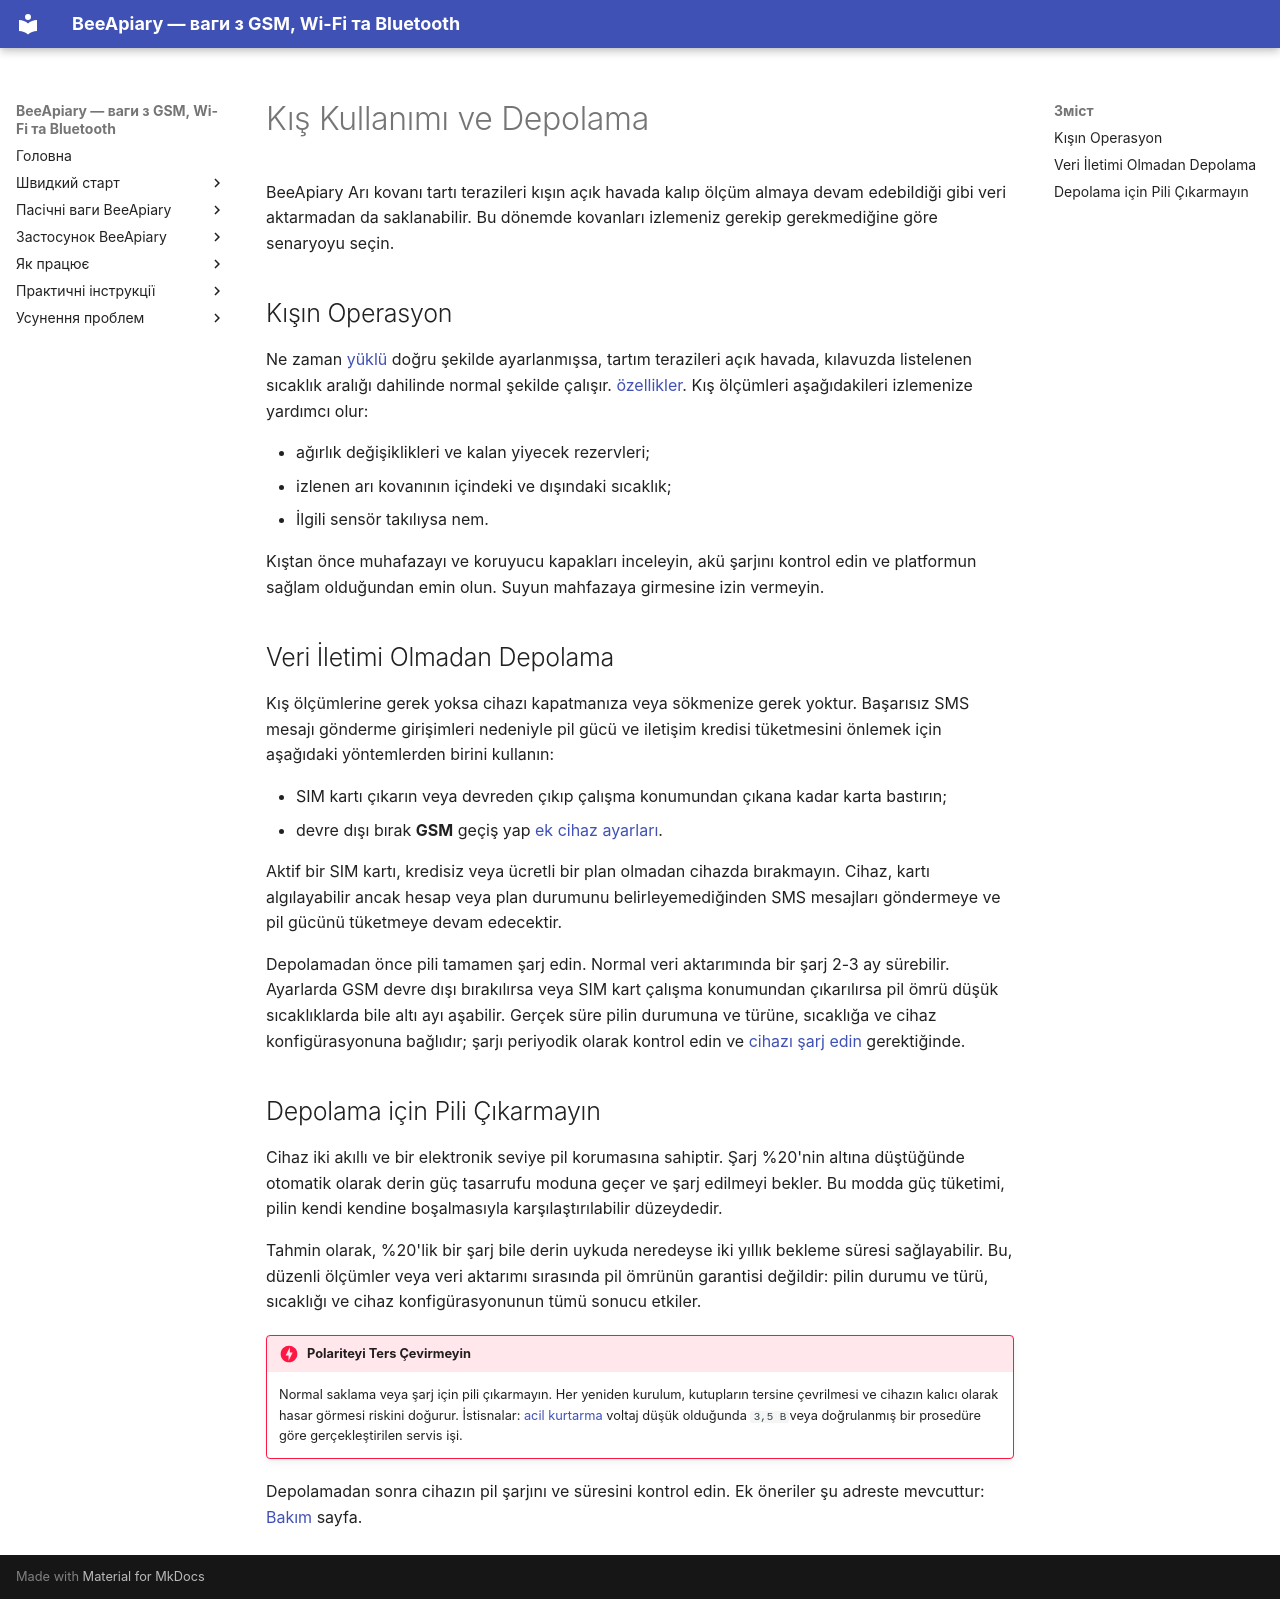

repository: Ivan-Bdgilko/BeeApiary_Docs · page: tr/device/winter-use-and-storage/index.html · generator: mkdocs

# Kış Kullanımı ve Depolama

BeeApiary Arı kovanı tartı terazileri kışın açık havada kalıp ölçüm almaya devam edebildiği gibi veri aktarmadan da saklanabilir. Bu dönemde kovanları izlemeniz gerekip gerekmediğine göre senaryoyu seçin.

## Kışın Operasyon

Ne zaman [yüklü](installation.md) doğru şekilde ayarlanmışsa, tartım terazileri açık havada, kılavuzda listelenen sıcaklık aralığı dahilinde normal şekilde çalışır. [özellikler](specifications.md). Kış ölçümleri aşağıdakileri izlemenize yardımcı olur:

- ağırlık değişiklikleri ve kalan yiyecek rezervleri;
- izlenen arı kovanının içindeki ve dışındaki sıcaklık;
- İlgili sensör takılıysa nem.

Kıştan önce muhafazayı ve koruyucu kapakları inceleyin, akü şarjını kontrol edin ve platformun sağlam olduğundan emin olun. Suyun mahfazaya girmesine izin vermeyin.

## Veri İletimi Olmadan Depolama

Kış ölçümlerine gerek yoksa cihazı kapatmanıza veya sökmenize gerek yoktur. Başarısız SMS mesajı gönderme girişimleri nedeniyle pil gücü ve iletişim kredisi tüketmesini önlemek için aşağıdaki yöntemlerden birini kullanın:

- SIM kartı çıkarın veya devreden çıkıp çalışma konumundan çıkana kadar karta bastırın;
- devre dışı bırak **GSM** geçiş yap [ek cihaz ayarları](additional-settings.md).

Aktif bir SIM kartı, kredisiz veya ücretli bir plan olmadan cihazda bırakmayın. Cihaz, kartı algılayabilir ancak hesap veya plan durumunu belirleyemediğinden SMS mesajları göndermeye ve pil gücünü tüketmeye devam edecektir.

Depolamadan önce pili tamamen şarj edin. Normal veri aktarımında bir şarj 2-3 ay sürebilir. Ayarlarda GSM devre dışı bırakılırsa veya SIM kart çalışma konumundan çıkarılırsa pil ömrü düşük sıcaklıklarda bile altı ayı aşabilir. Gerçek süre pilin durumuna ve türüne, sıcaklığa ve cihaz konfigürasyonuna bağlıdır; şarjı periyodik olarak kontrol edin ve [cihazı şarj edin](power.md) gerektiğinde.

## Depolama için Pili Çıkarmayın

Cihaz iki akıllı ve bir elektronik seviye pil korumasına sahiptir. Şarj %20'nin altına düştüğünde otomatik olarak derin güç tasarrufu moduna geçer ve şarj edilmeyi bekler. Bu modda güç tüketimi, pilin kendi kendine boşalmasıyla karşılaştırılabilir düzeydedir.

Tahmin olarak, %20'lik bir şarj bile derin uykuda neredeyse iki yıllık bekleme süresi sağlayabilir. Bu, düzenli ölçümler veya veri aktarımı sırasında pil ömrünün garantisi değildir: pilin durumu ve türü, sıcaklığı ve cihaz konfigürasyonunun tümü sonucu etkiler.

!!! danger "Polariteyi Ters Çevirmeyin"
    Normal saklama veya şarj için pili çıkarmayın. Her yeniden kurulum, kutupların tersine çevrilmesi ve cihazın kalıcı olarak hasar görmesi riskini doğurur. İstisnalar: [acil kurtarma](../troubleshooting/recovery-after-storage.md) voltaj düşük olduğunda `3,5 В`veya doğrulanmış bir prosedüre göre gerçekleştirilen servis işi.

Depolamadan sonra cihazın pil şarjını ve süresini kontrol edin. Ek öneriler şu adreste mevcuttur: [Bakım](maintenance.md) sayfa.
